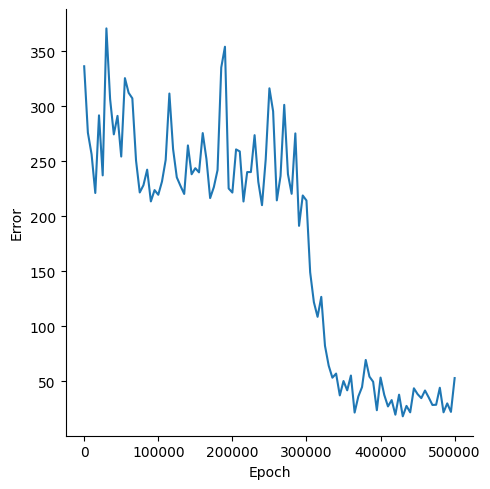

The data file committed next to this chart (first rows):
, Epoch, Error
0, 0, 336.3
1, 5000, 275.9
2, 10000, 256.2
3, 15000, 221.1
4, 20000, 291.7
5, 25000, 237.1
6, 30000, 370.7
7, 35000, 306.4
8, 40000, 274.4
9, 45000, 291.2
10, 50000, 254.2
11, 55000, 325.5
12, 60000, 312.2
13, 65000, 307.2
14, 70000, 250.5
15, 75000, 221.5
16, 80000, 228.2
17, 85000, 242.3
18, 90000, 213.4
19, 95000, 223.7
20, 100000, 219.4
21, 105000, 231.4
22, 110000, 251.2
23, 115000, 311.5
24, 120000, 261
25, 125000, 235.3
26, 130000, 227.5
27, 135000, 220.2
28, 140000, 264.3
29, 145000, 238.1
30, 150000, 243.6
31, 155000, 239.8
32, 160000, 275.5
33, 165000, 252
34, 170000, 216.4
35, 175000, 226.4
36, 180000, 241.9
37, 185000, 335.2
38, 190000, 354.1
39, 195000, 225.2
40, 200000, 221.4
41, 205000, 260.7
42, 210000, 258.9
43, 215000, 213.3
44, 220000, 240.1
45, 225000, 240.1
46, 230000, 273.7
47, 235000, 231.2
48, 240000, 210
49, 245000, 251.6
50, 250000, 316.3
51, 255000, 295.3
52, 260000, 214.4
53, 265000, 236.5
54, 270000, 301.2
55, 275000, 238.2
56, 280000, 220.3
57, 285000, 275.3
58, 290000, 191.2
59, 295000, 218.8
... 41 more rows
